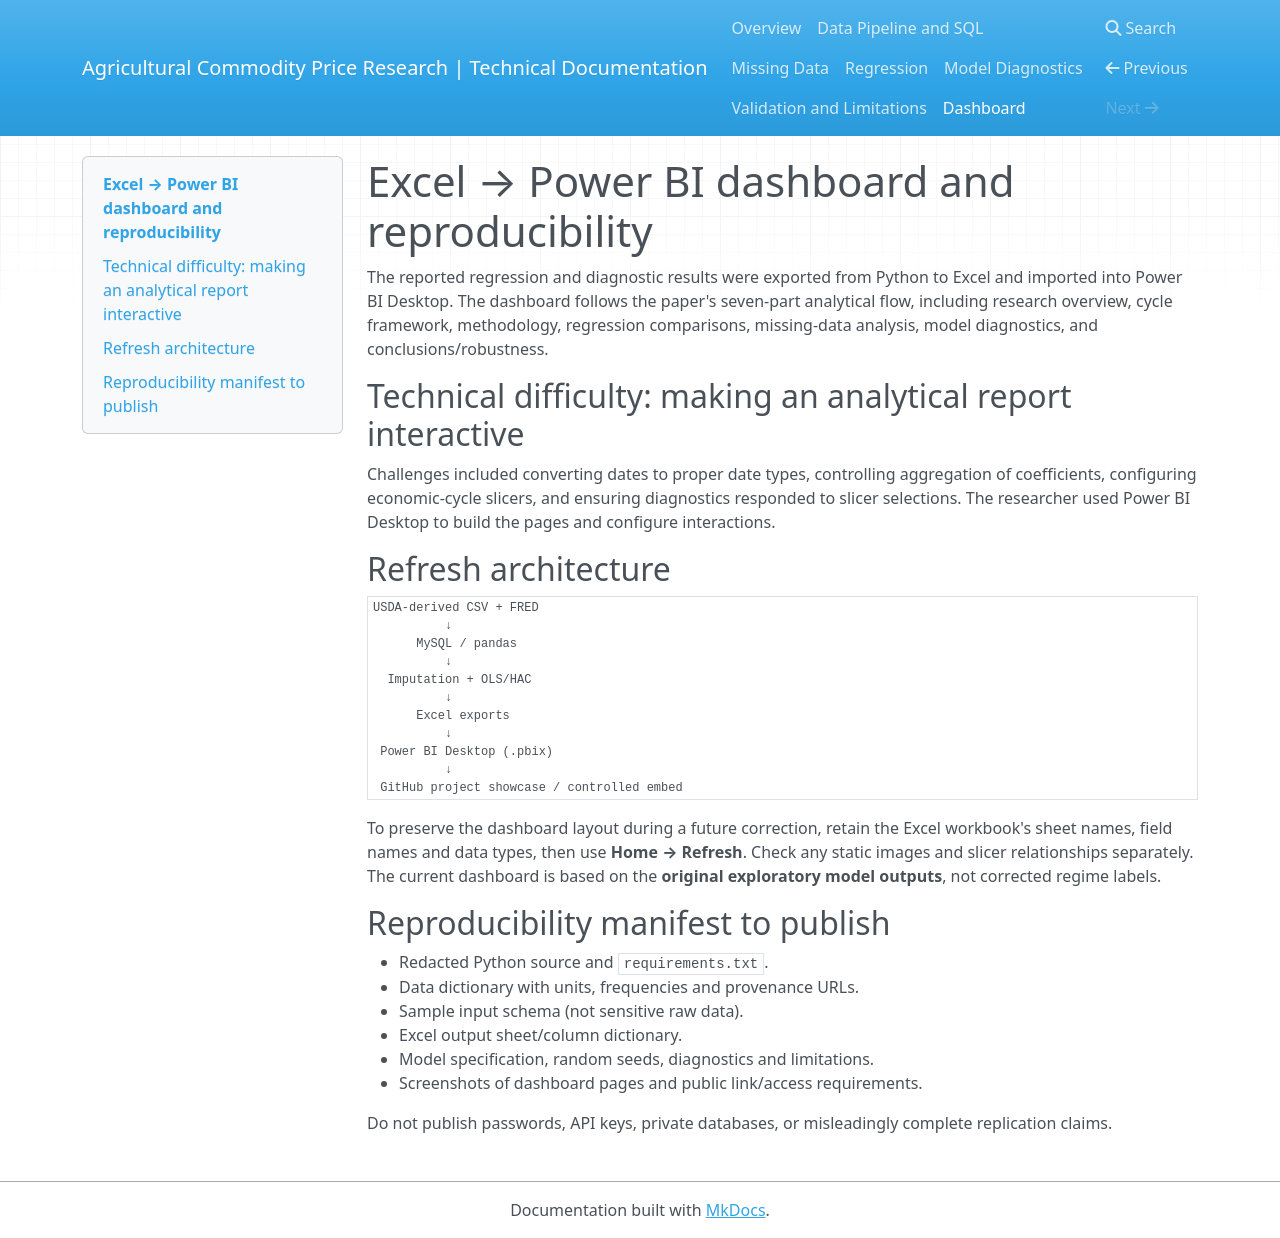

repository: teresa26835/agricultural-research-docs · page: dashboard/index.html · generator: mkdocs

# Excel → Power BI dashboard and reproducibility

The reported regression and diagnostic results were exported from Python to Excel and imported into Power BI Desktop. The dashboard follows the paper's seven-part analytical flow, including research overview, cycle framework, methodology, regression comparisons, missing-data analysis, model diagnostics, and conclusions/robustness.

## Technical difficulty: making an analytical report interactive
Challenges included converting dates to proper date types, controlling aggregation of coefficients, configuring economic-cycle slicers, and ensuring diagnostics responded to slicer selections. The researcher used Power BI Desktop to build the pages and configure interactions.

## Refresh architecture
```text
USDA-derived CSV + FRED
          ↓
      MySQL / pandas
          ↓
  Imputation + OLS/HAC
          ↓
      Excel exports
          ↓
 Power BI Desktop (.pbix)
          ↓
 GitHub project showcase / controlled embed
```

To preserve the dashboard layout during a future correction, retain the Excel workbook's sheet names, field names and data types, then use **Home → Refresh**. Check any static images and slicer relationships separately. The current dashboard is based on the **original exploratory model outputs**, not corrected regime labels.

## Reproducibility manifest to publish
- Redacted Python source and `requirements.txt`.
- Data dictionary with units, frequencies and provenance URLs.
- Sample input schema (not sensitive raw data).
- Excel output sheet/column dictionary.
- Model specification, random seeds, diagnostics and limitations.
- Screenshots of dashboard pages and public link/access requirements.

Do not publish passwords, API keys, private databases, or misleadingly complete replication claims.
